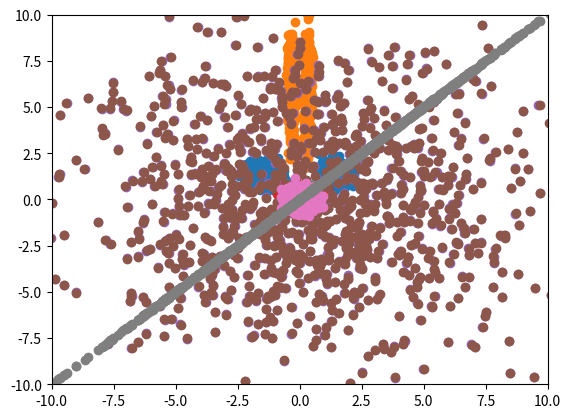
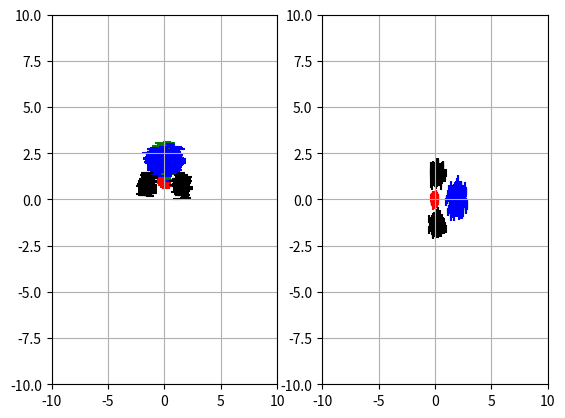

The script that saved these images, in order:
import numpy as np
import matplotlib.pyplot as plt


def apply_rotation(angle, vector):
    
    N = len(vector)
    
    phi = np.ones(N)*angle
    phi[0:N//2] = -angle
    
    vector_new = vector*np.exp(phi*1j)
    
    return vector_new
        
#%%

'''
Degenerate parametric amplifier, from Barzanjeh eq. 7. Signal and idler overlap, so we have only 
one mode, ain. 

ain is described by Gaussian noise of variance sigma and average (Iavg, Qavg)

Squeezing axis is theta, gain is G

Note the effect on the noise causes "squished" noise, i.e., correlated
'''

sigma = 0.3

Iavg = 0
Qavg = 2

ain_R = np.random.normal(Iavg,sigma,size=1000)
ain_I = np.random.normal(Qavg,sigma,size=1000)

ain = ain_R + 1j*ain_I

ain = apply_rotation(np.pi/4, ain)

theta = np.pi

G = 5

r = np.arccosh(np.sqrt(G))

bout = np.cosh(r)*ain + np.exp(1j*theta)*np.sinh(r)*np.conj(ain)

plt.figure()
plt.scatter(np.real(ain),np.imag(ain))
plt.scatter(np.real(bout),np.imag(bout))
plt.xlim([-10,10])
plt.ylim([-10,10])

#%%

'''
Nonegenerate parametric amplifier, from Barzanjeh eq. 8. Signal and idler are separate, so input ain and outbout bout 
are vectors of size 2.

If you set theta=0, the noise correlation is really easy to see. However, we don't see the "squished" shape.
'''

#theta = np.pi/2
theta = 0

G = 100

r = np.arccosh(np.sqrt(G))

S = np.array([[np.cosh(r), np.exp(1j*theta)*np.sinh(r)],[np.exp(-1j*theta)*np.sinh(r), np.cosh(r)]])

ain1_R = np.random.normal(0,0.3,size=1000)
ain1_I = np.random.normal(0,0.3,size=1000)

ain1 = ain1_R + 1j*ain1_I

ain2_R = np.random.normal(0,0.3,size=1000)
ain2_I = np.random.normal(0,0.3,size=1000)

ain2 = ain2_R + 1j*ain2_I

ain = np.array([ain1, ain2])

bout = np.dot(S, ain)



plt.scatter(np.real(ain[0]),np.imag(ain[0])) # plot points in IQ plane, for both components of ain and bout
plt.scatter(np.real(ain[1]),np.imag(ain[1]))

plt.scatter(np.real(bout[0]),np.imag(bout[0]))
plt.scatter(np.real(bout[1]),np.imag(bout[1]))

plt.xlim([-10,10])
plt.ylim([-10,10])

#%%

'''
Even with two-mode squeezing (nondegenerate gain), it's possible to see the squishing effect.

All you have to do is plot the I component - i.e., np.real() - of the signal and the I component of the idler.

Before we were ploting the real and imaginary of signal OR idler - NOT mixing the two
'''

plt.scatter(np.real(ain[0]),np.real(ain[1]))
plt.scatter(np.real(bout[0]),np.real(bout[1]))



#%%


'''
Nonegenerate parametric amplifier, from Barzanjeh eq. 8. Signal and idler are separate, so input ain and outbout bout 
are vectors of size 2.

If you set theta=0, the noise correlation is really easy to see. However, we don't see the "squished" shape.
'''


def apply_PP_squeezing(si, G, theta):
    
    r = np.arccosh(np.sqrt(G))
    
    S = np.array([[np.cosh(r), np.exp(1j*theta)*np.sinh(r)],[np.exp(-1j*theta)*np.sinh(r), np.cosh(r)]])

    return np.dot(S, si)

sigma = 0.1

a1_R = np.random.normal(0,sigma,size=1000)
a1_I = np.random.normal(1,sigma,size=1000)

a1 = a1_R + 1j*a1_I

a2_R = np.random.normal(0,sigma,size=1000)
a2_I = np.random.normal(0,sigma,size=1000)

a2 = a2_R + 1j*a2_I

a = np.array([a1, a2])

phi = np.pi*0.05
# a = np.array([apply_rotation(phi, a[0]),a[1]])

G = 5
theta = np.pi*0.5
b = apply_PP_squeezing(a, G, theta)

phi = np.pi*0.1

c = np.array([apply_rotation(phi, b[0]),b[1]])

G = 5
theta = -np.pi*0.5
d = apply_PP_squeezing(c, G, theta) 

fig, axs = plt.subplots(nrows=1,ncols=2)

axs[0].scatter(np.real(a[0]),np.imag(a[0]),color='r',marker='_') # plot points in IQ plane, for both components of ain and bout
axs[1].scatter(np.real(a[1]),np.imag(a[1]),color='r',marker='|')

axs[0].scatter(np.real(b[0]),np.imag(b[0]),color='g',marker='_')
axs[1].scatter(np.real(b[1]),np.imag(b[1]),color='g',marker='|')

axs[0].scatter(np.real(c[0]),np.imag(c[0]),color='b',marker='_')
axs[1].scatter(np.real(c[1]),np.imag(c[1]),color='b',marker='|')

axs[0].scatter(np.real(d[0]),np.imag(d[0]),color='k',marker='_')
axs[1].scatter(np.real(d[1]),np.imag(d[1]),color='k',marker='|')

axs[0].set_xlim([-10,10])
axs[0].set_ylim([-10,10])

axs[1].set_xlim([-10,10])
axs[1].set_ylim([-10,10])

axs[0].grid()
axs[1].grid()